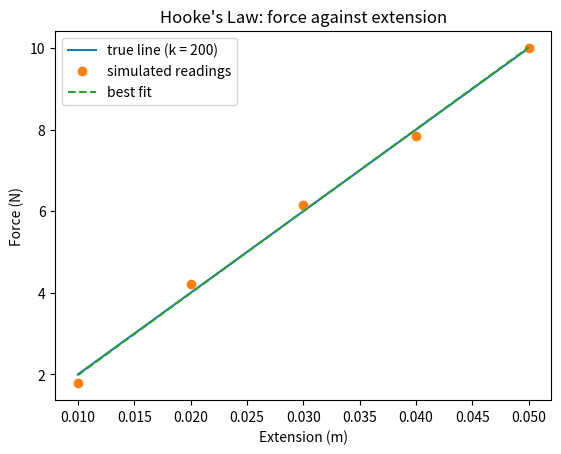

Reproduce this figure in Python.
import random
import numpy as np
import matplotlib.pyplot as plt


def force(k, x):
    return k * x


extensions = [1, 2, 3, 4, 5]

x_values = []
for cm in extensions:
    x_values.append(cm / 100)

forces = []
for x in x_values:
    forces.append(force(200, x))

random.seed(1)
noisy_forces = []
for f in forces:
    noisy_forces.append(f + random.uniform(-0.3, 0.3))

slope_noisy = (noisy_forces[4] - noisy_forces[0]) / (x_values[4] - x_values[0])
print("k from two points =", round(slope_noisy, 1))

k_fit, intercept = np.polyfit(x_values, noisy_forces, 1)
print("k from best fit =", round(k_fit, 1))

fit_line = []
for x in x_values:
    fit_line.append(k_fit * x + intercept)

plt.plot(x_values, forces, "-", label="true line (k = 200)")
plt.plot(x_values, noisy_forces, "o", label="simulated readings")
plt.plot(x_values, fit_line, "--", label="best fit")
plt.xlabel("Extension (m)")
plt.ylabel("Force (N)")
plt.title("Hooke's Law: force against extension")
plt.legend()
plt.savefig("hookes_law_plot.png")
plt.show()
